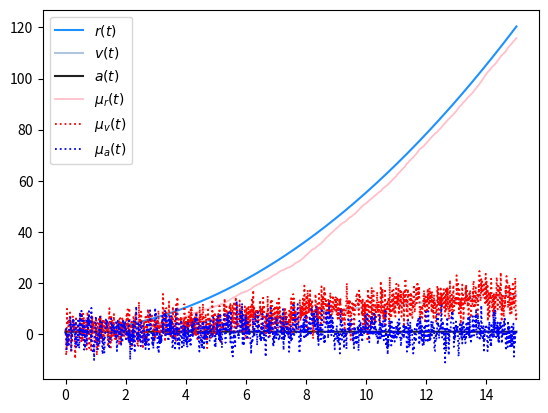

Source code (Python):
import numpy as np
import matplotlib.pyplot as plt

fig, ax = plt.subplots(1)

if __name__ == "__main__":
    dt = 0.01

    t_begin = 0
    t_end = 15

    t_arr = np.linspace(t_begin, t_end, int((t_end - t_begin) / dt))

    # početno stanje newtonova sustava
    x_prev = np.array([0.5, 0.5, 1], dtype=float)
    A = np.zeros((3, 3), dtype=float)
    A[0:2, 1:3] = np.eye(2, dtype=float)

    x_arr = np.zeros((t_arr.shape[0], x_prev.shape[0]), dtype=float)
    x_arr[0] = x_prev

    mu_prev = np.array([-3, 2, 1], dtype=float)
    Sigma_prev = np.diag(np.array([10, 5, 2], dtype=float))
    omega_prev = np.linalg.inv(Sigma_prev)
    ksi_prev = omega_prev @ mu_prev
    #ksi_arr = np.zeros((t_arr.shape[0], 3), dtype=float)
    mu_arr = np.zeros((t_arr.shape[0], 3), dtype=float)
    #ksi_arr[0] = ksi_prev
    mu_arr[0] = mu_prev

    # procesni šum
    R = np.diag(np.array([15.25, 18.5, 15.1], dtype=float))

    #šum mjerenja
    Q = np.diag(np.array([10, 25], dtype=float))
    Q_inv = np.linalg.inv(Q)

    C = np.array([[0, 1, 0],
                  [0, 0, 1]], dtype=float)

    Phi = np.eye(3, dtype=float) + dt * A + 0.5 * dt**2 * A @ A

    for t_i, t in enumerate(t_arr):
        if t > 0:
            x_current = Phi @ x_prev
            x_arr[t_i] = x_current
            x_prev = x_current

            x_with_noise = x_current + np.random.multivariate_normal(np.zeros(R.shape[0], dtype=float), R)
            measurement_noise = np.random.multivariate_normal(np.zeros(Q.shape[0], dtype=float), Q)
            z = C @ x_with_noise + measurement_noise

            omega_prev_inv = np.linalg.inv(omega_prev)

            omega_pred = np.linalg.inv(Phi @ omega_prev_inv @ Phi.T + R)
            ksi_pred = omega_pred @ Phi @ omega_prev_inv @ ksi_prev
            omega_corr = C.T @ Q_inv @ C + omega_pred
            ksi_corr = C.T @ Q_inv @ z + ksi_pred

            ksi_prev = ksi_corr.copy()
            #ksi_arr[t_i] = ksi_corr
            omega_prev = omega_corr.copy()
            mu_arr[t_i] = np.linalg.inv(omega_corr) @ ksi_corr

    plt.plot(t_arr, x_arr[:, 0], c="#1e90ff", linewidth=1.5, label=r'$r(t)$')
    plt.plot(t_arr, x_arr[:, 1], c="#b0c4de", linewidth=1.5, label=r'$v(t)$')
    plt.plot(t_arr, x_arr[:, 2], c="#212121", linewidth=1.5, label=r'$a(t)$')
    plt.plot(t_arr, mu_arr[:, 0], c="pink", linewidth=1.3, zorder=2, label=r'$\mu_{r}(t)$')
    plt.plot(t_arr, mu_arr[:, 1], c="r", linestyle=":", linewidth=1.3, zorder=2, label=r'$\mu_{v}(t)$')
    plt.plot(t_arr, mu_arr[:, 2], c="b", linestyle=":", linewidth=1.3, zorder=2, label=r'$\mu_{a}(t)$')
    ax.legend()
    
    plt.show()